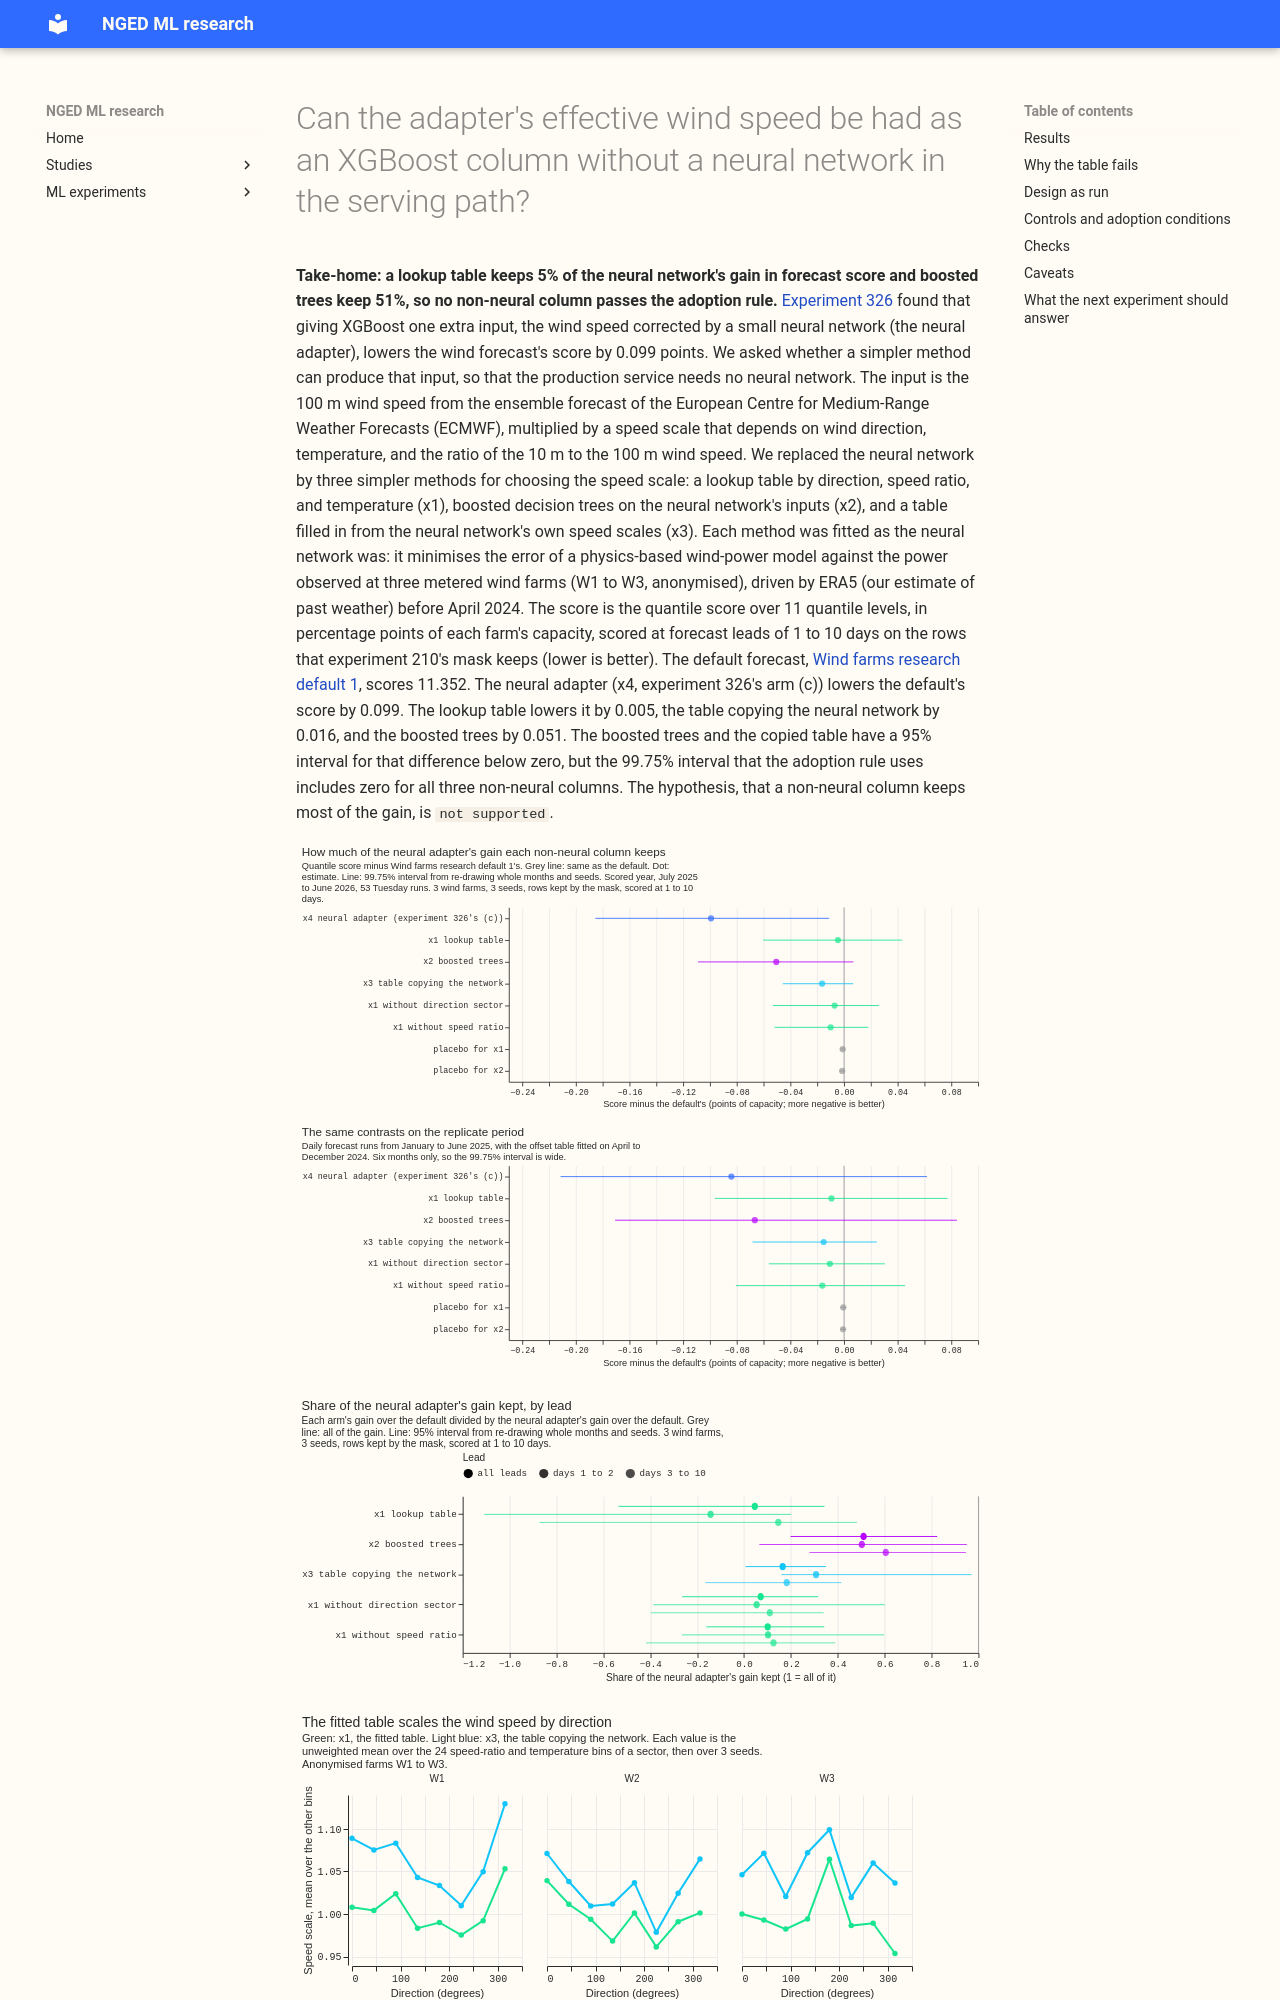

repository: openclimatefix/nged-ml-research · page: ml-experiments/00338-wind-adapter-column-without-neural-network/result/index.html · generator: mkdocs

---
id: "00338"
slug: wind-adapter-column-without-neural-network
title: >-
  Can the adapter's effective wind speed be had as an XGBoost column without a neural network in
  the serving path?
theme: generator-forecasting
also_relevant_to:
  - calibration-and-uncertainty
status: finished
kind: change
date: 2026-10-24
size: >-
  complex by the research-default rule, because the experiment adds a fitted step to a family that
  adopts at most one change. Stored: private tables, boosted trees, and scored quantiles under
  data/ml-experiments/00338-wind-adapter-column-without-neural-network/ only, plus the default plus
  x forecasts of the adopted arm if there is one. Serving path: not touched by the experiment (a
  port of x1 would add a table file, a port of x2 a tree model). Degradation rule: not touched.
  Designs: several are defensible for the table bins and for the boosted tree's constraints, so
  this plan fixes one of each before any score is read. Callers: this folder's scripts, which import
  experiments 285, 303, and 326. One Sonnet code review and one Sonnet prose review (maintainer's
  brief), no Opus.
hypothesis: >-
  The gain of experiment 326's arm (c), the neural adapter's effective wind speed as an extra
  XGBoost column, can be kept without a neural network: a lookup table of speed scale by direction
  sector, speed ratio bin, and temperature bin (x1) keeps at least half of the gain, and a small
  monotone gradient-boosted tree (x2) keeps at least 80%.
prediction: >-
  Written before any score. x1 lowers the kept-row score by at least 0.05 points, which is at least
  half of (c)'s 0.099. x2 lowers it by at least 0.08. x3, a table that copies the network, is no
  better than x2. Dropping the direction sector or the speed ratio from the table removes most of
  the table's gain. The share of (c)'s gain that each non-neural column keeps is smaller at lead
  days 1 to 2 than at days 3 to 10.
decision_rule: >-
  The five adoption conditions of the research-default page, with Wind farms research default 1 as
  the default, read in the order x1, x2, x3, and the first arm that passes all five is adopted (at
  most one); x4 is a reference and cannot be adopted. Condition 1: the 99.75% month-block
  interval (level 1 - 0.01/4, as the brief sets for four arms) of (default plus x minus default)
  on the kept-row quantile score lies wholly below zero, and the point estimate is
  at least 0.02 points (a new fitted step, tier 2). Conditions 2 to 5 as in experiment 326. The
  share of (c)'s gain that x keeps is reported with a 95% month-resampled interval. A change that
  wins on condition 1 and fails another stays a candidate.
benchmark: >-
  The default: Wind farms research default 1 (experiment 303's P1, 11.352 points on the kept rows).
  Also reported beside it: climatology, the persistence on hours 0 to 6, the frozen XGBoost
  reference, and experiment 326's arm (c) as x4.
row_set_id: >-
  fold_a_tuesdays_v1 (53 Tuesday runs, 2025-07 to 2026-06; kept rows by experiment 210's mask are
  the headline, all rows beside). Replicate: the daily hindcast runs of 2025-01-01 to 2025-06-16.
metric: >-
  Quantile score over 11 levels in points of capacity, scored at 1 to 10 days, with days 1 to 2 and
  days 3 to 10 separately; tolerance 0.02 for the headline and 0.05 for the 0.01 and 0.99 pinball
  losses.
code: ml-experiments/00338-wind-adapter-column-without-neural-network/
verdict: not supported
best_arm: >-
  x2, the default plus boosted trees for the speed scale, 11.301 points on the kept rows against
  11.352 for the default (-0.051, 95% interval -0.089 to -0.012, 99.75% interval -0.109 to +0.007)
headline: >-
  No non-neural column passed condition 1 of the adoption rule. The best of the three, boosted
  trees (x2), kept 51% of the neural adapter's gain (95% interval 20% to 82%) at 1 to 10 days. The
  lookup table (x1) kept 5% and the table copying the network (x3) kept 16%.
production_status: not-for-production
adopted_in: none
lessons: >-
  An adapter's gain on the forecast tracks how much the adapter lowers the physics core's own
  error on ERA5: the neural adapter by 10% to 12%, boosted trees by 6% to 8%, the lookup table by
  4% to 5%, and the table copying the network by 0% or less. A lookup table of 192 cells carried 5% of
  the neural network's gain (a finer table was not tried), and boosted trees on the network's
  inputs carried about half of it.
take_home_message: >-
  A lookup table of wind-speed corrections keeps almost none (5%) of
  the gain that the neural adapter gave the wind forecast, and boosted trees keep about half
  (0.051 of 0.099 points of capacity, scored at 1 to 10 day leads). Neither passes the adoption
  rule, so the neural adapter of experiment 326 is the only arm tested that does, and the
  maintainer decides whether it belongs in the production service. A non-neural column would need
  to reduce the physics-based wind-power model's error on ERA5 as much as the neural network does.
  Boosted trees with more inputs might approach that.
advice:
  - >-
    Do not replace the neural adapter by a lookup table of speed scale by direction sector, speed
    ratio, and temperature: the lookup table keeps 5% of the gain and the 95% interval of that
    gain includes zero (x1).
  - >-
    Do not distil the neural adapter into a coarse table: the table copying the network keeps 16%
    of the gain and fits ERA5 worse than no adapter (x3).
  - >-
    Try boosted trees with more inputs, or a longer or differently regularised fit, if a
    non-neural adapter is wanted: x2 kept about half of the gain with a 95% interval that excludes
    zero.
  - >-
